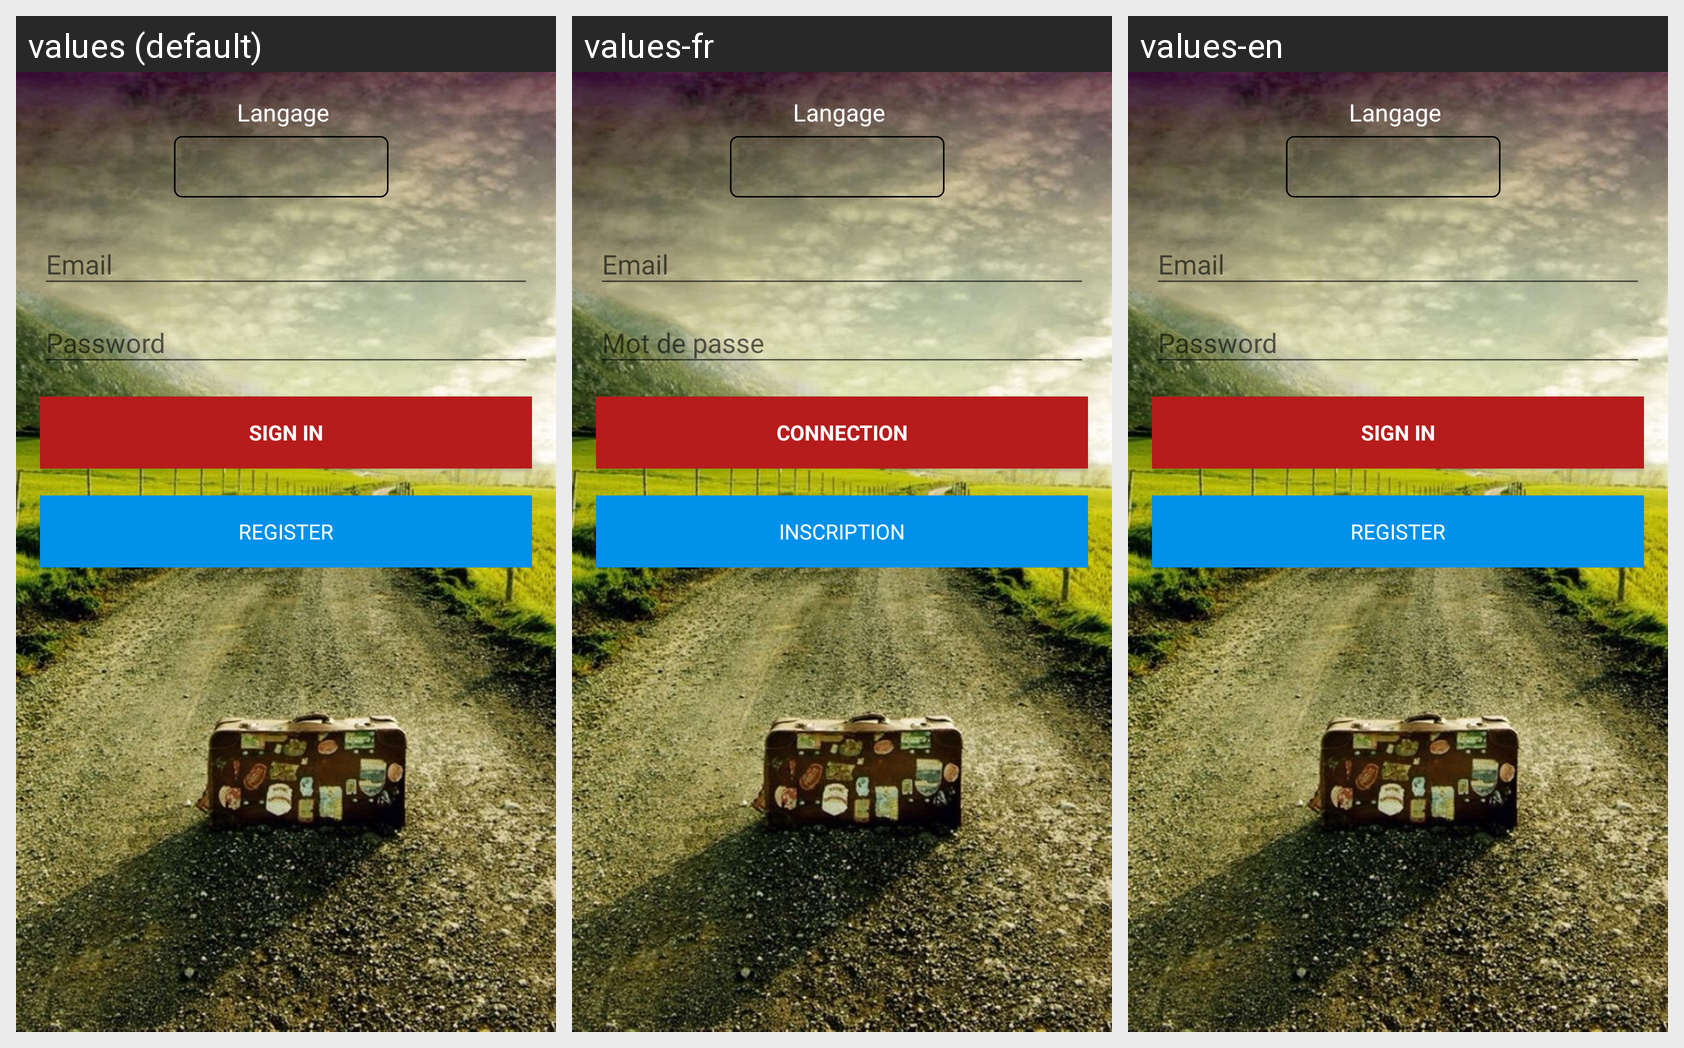

This grid shows one Android layout under several languages. Give, for every string resource on the screen, its name, the default text and each shown locale's text.
Android screen res/layout/activity_login.xml rendered under 3 locales, left to right: values (default), values-fr, values-en. Device: Nexus 5 (rendered at 1080×1920; each locale shown at half size, 540×960, under a caption strip naming it); theme AppTheme.
Strings drawn on this screen, with the default value and each locale's value (text and hints the layout hard-codes appear in the picture but are not listed):

action_sign_in_short
  values: Sign in
  values-fr: Connection
  values-en: Sign in

action_sign_in
  values: Sign in
  values-fr: Connection
  values-en: Sign in

action_register
  values: Register
  values-fr: Inscription
  values-en: Register
